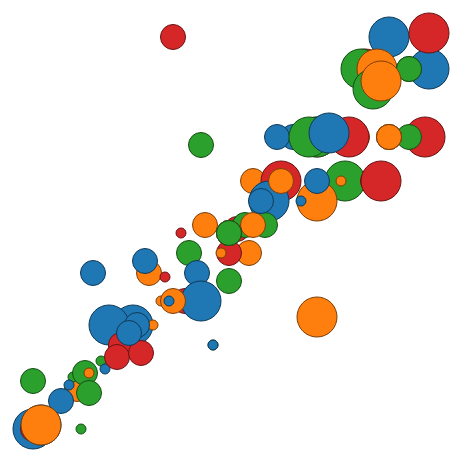
D3 v3 page, settled after 360 driven frames (6 s of simulated time); the page loaded 1 data file(s).



var width = 500;
var height = 500;
var margin = 50;

var x = d3.scale.linear();
var y = d3.scale.linear();
var r = d3.scale.linear();
var o = d3.scale.linear();

x
    .domain([-50, 50])
    .range([margin, width - margin]);
y
    .domain([-50, 50])
    .range([height - margin, margin]);
r
    .domain([-1, 1])
    .range([5, 20]);
o
    .domain([-1, 1])
    .range([0.25, 0.75]);

var svg = d3.select("div.main").append("svg");

svg
    .attr("width", width)
    .attr("height", height);

d3.json("json/japan.json", function(json) {

    node_values = json.sources;

    var fill = d3.scale.category10();

    var force = d3.layout.force()
        .nodes(node_values)
        .size([width, height])
        .on("tick", tick)
        .start();

    var node = svg.selectAll(".node")
        .data(node_values)
        .enter().append("circle")
        .attr("class", "node")
        .attr("cx", function(d) {return x(-d.age);})
        .attr("cy", function(d) {return y(-d.frequency);})
        .attr("r", function(d) {return r(+d.volume);})
        .style("fill", function(d, i) { return fill(i & 3); })
        .style("stroke", function(d, i) { return d3.rgb(fill(i & 3)).darker(2); })
        .call(force.drag)
        .on("mousedown", function() { d3.event.stopPropagation(); });
    
    d3.select("body")
        .on("mousedown", mousedown);

    function tick(e) {

        // Push different nodes in different directions for clustering.
        var k = 6 * e.alpha;
        node_values.forEach(function(o, i) {
            o.y += i & 1 ? k : -k;
            o.x += i & 2 ? k : -k;
        });

        node_values
            .attr("cx", function(d) {return x(-d.age);})
            .attr("cy", function(d) {return y(-d.frequency);});
    }

    function mousedown() {
        node_values.forEach(function(o, i) {
            o.x += (Math.random() - .5) * 40;
            o.y += (Math.random() - .5) * 40;
        });
        force.resume();
    }
});
    

### data: json/japan.json
{
 "country": "japan",
 "tags": [
  {
   "count": 76,
   "tag": "三鷹",
   "type": "common"
  },
  {
   "count": 8,
   "tag": "photo",
   "type": "common"
  },
  {
   "count": 8,
   "tag": "yellow",
   "type": "common"
  },
  {
   "count": 8,
   "tag": "sleep",
   "type": "common"
  },
  {
   "count": 8,
   "tag": "japan",
   "type": "common"
  },
  {
   "count": 8,
   "tag": "sky",
   "type": "common"
  },
  {
   "count": 8,
   "tag": "window",
   "type": "common"
  },
  {
   "count": 8,
   "tag": "snap",
   "type": "common"
  },
  "... 12 more items"
 ],
 "sources": [
  {
   "include": true,
   "name": "HirokoTabuchi",
   "service": "twitter",
   "age": 24,
   "engagement": 0,
   "volume": 1,
   "frequency": 23,
   "score": 7524,
   "type": "common"
  },
  {
   "include": true,
   "name": "JPN_PMO",
   "service": "twitter",
   "age": 17,
   "engagement": 1,
   "volume": -1,
   "frequency": 17,
   "score": 7524,
   "type": "common"
  },
  {
   "include": true,
   "name": "japansociety",
   "service": "twitter",
   "age": -29,
   "engagement": -1,
   "volume": 1,
   "frequency": -13,
   "score": 7524,
   "type": "common"
  },
  {
   "include": false,
   "name": "Visit_Japan",
   "service": "twitter",
   "age": -49,
   "engagement": 0,
   "volume": 1,
   "frequency": -24,
   "score": 7524,
   "type": "common"
  },
  {
   "include": false,
   "name": "JapanRealTime",
   "service": "twitter",
   "age": 34,
   "engagement": 0,
   "volume": 0,
   "frequency": 10,
   "score": 7524,
   "type": "common"
  },
  {
   "include": false,
   "name": "shibuya246",
   "service": "twitter",
   "age": 38,
   "engagement": 0,
   "volume": 0,
   "frequency": 39,
   "score": 7524,
   "type": "common"
  },
  {
   "include": false,
   "name": "norishikata",
   "service": "twitter",
   "age": -14,
   "engagement": -1,
   "volume": 0,
   "frequency": -13,
   "score": 7524,
   "type": "common"
  },
  {
   "include": false,
   "name": "TheTokyoTimes",
   "service": "twitter",
   "age": 27,
   "engagement": -1,
   "volume": 0,
   "frequency": 28,
   "score": 7524,
   "type": "common"
  },
  "... 91 more items"
 ]
}